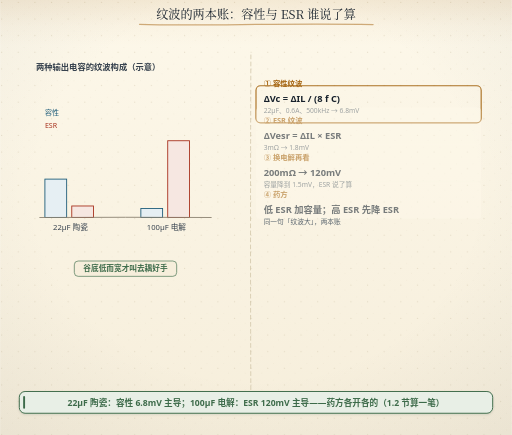
t = 0.00 s
t = 1.75 s: frame unchanged from t = 0.00 s, image omitted
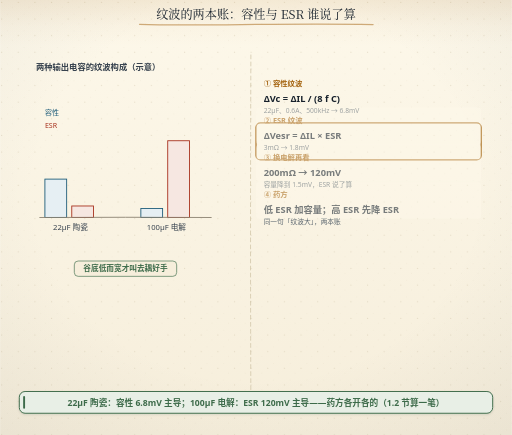
t = 3.50 s
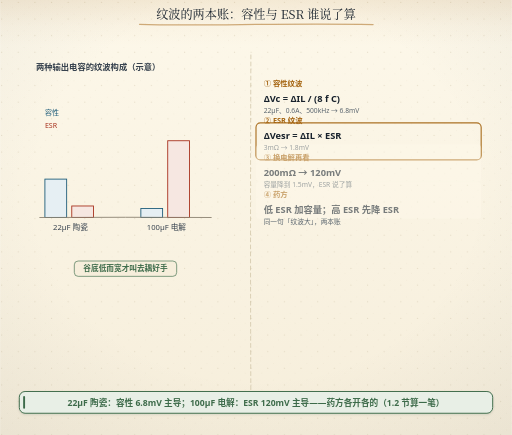
t = 5.25 s
t = 6.44 s: frame unchanged from t = 5.25 s, image omitted
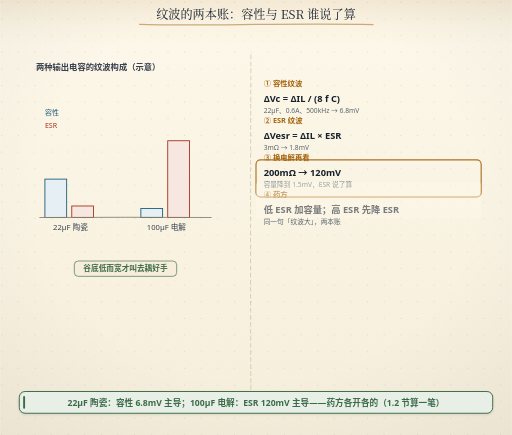
t = 8.75 s

The animated SVG that drew these frames (rendered in a browser with its animation timeline set to each time). Animation: 4 SMIL elements (animate=4); frames cover the first 8.75 s, repeats indefinitely.

<svg xmlns="http://www.w3.org/2000/svg" width="800" height="680" viewBox="0 0 800 680" role="img" aria-labelledby="ttl">
<title id="ttl">纹波的两本账：容性与 ESR 谁说了算</title>
<desc>纹波的两本账：容性与 ESR 谁说了算</desc>
<defs>
<linearGradient id="bgL" x1="0" y1="0" x2="0" y2="1">
<stop offset="0" stop-color="#fdf8ea"/><stop offset="1" stop-color="#f6eedb"/>
</linearGradient>
<linearGradient id="bgD" x1="0" y1="0" x2="0" y2="1">
<stop offset="0" stop-color="#141310"/><stop offset="1" stop-color="#1d1a14"/>
</linearGradient>
<radialGradient id="vig" cx="0.5" cy="0.44" r="0.78">
<stop offset="0.55" stop-color="#16202b" stop-opacity="0"/>
<stop offset="1" stop-color="#16202b" stop-opacity="0.055"/>
</radialGradient>
<linearGradient id="hdr" x1="0" y1="0" x2="0" y2="1">
<stop offset="0" stop-color="#a4630f" stop-opacity="0.10"/>
<stop offset="0.55" stop-color="#a4630f" stop-opacity="0.028"/>
<stop offset="1" stop-color="#a4630f" stop-opacity="0"/>
</linearGradient>
<linearGradient id="hdrD" x1="0" y1="0" x2="0" y2="1">
<stop offset="0" stop-color="#dcab63" stop-opacity="0.13"/>
<stop offset="0.55" stop-color="#dcab63" stop-opacity="0.04"/>
<stop offset="1" stop-color="#dcab63" stop-opacity="0"/>
</linearGradient>
<pattern id="dots" width="26" height="26" patternUnits="userSpaceOnUse">
<circle cx="2.5" cy="3.5" r="0.9" fill="#c9bb9d"/>
<circle cx="19" cy="11" r="0.55" fill="#c9bb9d" opacity="0.7"/>
<circle cx="11.5" cy="22" r="0.6" fill="#c9bb9d" opacity="0.55"/>
</pattern>
<filter id="soft" x="-40%" y="-40%" width="180%" height="180%">
<feDropShadow dx="0" dy="1.4" stdDeviation="2" flood-color="#16202b" flood-opacity="0.13"/>
</filter>
<filter id="pglow" x="-70%" y="-70%" width="240%" height="240%">
<feGaussianBlur stdDeviation="1.7" result="b"/>
<feMerge><feMergeNode in="b"/><feMergeNode in="SourceGraphic"/></feMerge>
</filter>
</defs>
<rect class="page-bg" width="800" height="680" fill="url(#bgL)"/>
<rect class="page-grain" width="800" height="680" fill="url(#dots)"/>
<rect class="page-vig" width="800" height="680" fill="url(#vig)"/>
<rect class="page-hdr" width="800" height="72" fill="url(#hdr)"/>
<style>
text{font-family:"Segoe UI","Microsoft YaHei","PingFang SC","Hiragino Sans GB","Noto Sans CJK SC","Source Han Sans SC","Noto Sans SC",sans-serif;}
line,path,polyline,polygon{stroke-linecap:round;stroke-linejoin:round}
.page-bg{fill:url(#bgL)}
.page-grain{opacity:.5}
.page-vig{opacity:1}
.page-hdr{fill:url(#hdr)}
@media (prefers-color-scheme: dark){
.page-bg{fill:url(#bgD)}
.page-grain{opacity:.34}
.page-vig{opacity:.5}
.page-hdr{fill:url(#hdrD)}
[fill="#fdf8ea"]{fill:#141310}
[stroke="#fdf8ea"]{stroke:#141310}
[fill="#f6eedb"]{fill:#1d1a14}
[stroke="#f6eedb"]{stroke:#1d1a14}
[fill="#e0d3b8"]{fill:#3b3529}
[stroke="#e0d3b8"]{stroke:#3b3529}
[fill="#c9bb9d"]{fill:#4a4436}
[stroke="#c9bb9d"]{stroke:#4a4436}
[fill="#16202b"]{fill:#ece4d3}
[stroke="#16202b"]{stroke:#ece4d3}
[fill="#37424e"]{fill:#cfc6b4}
[stroke="#37424e"]{stroke:#cfc6b4}
[fill="#5b666f"]{fill:#a79e8b}
[stroke="#5b666f"]{stroke:#a79e8b}
[fill="#8b8272"]{fill:#857c6c}
[stroke="#8b8272"]{stroke:#857c6c}
text[fill="#fdf8ea"]{fill:#f9f3e3}
[fill="#e6eff3"]{fill:#17262e}
[fill="#e4f1f3"]{fill:#15262a}
[fill="#e8efe6"]{fill:#182418}
[fill="#f6e7e1"]{fill:#281a16}
[fill="#f7eedb"]{fill:#292114}
[fill="#efe8ee"]{fill:#241c22}
text[fill="#1f5d7a"]{fill:#7fb7cf}
:is(rect,circle,path,line,polygon,polyline,ellipse,g)[fill="#1f5d7a"]{fill:#2b4d5f}
[stroke="#1f5d7a"]{stroke:#6fa3b9}
text[fill="#2f7f96"]{fill:#8ac9d8}
:is(rect,circle,path,line,polygon,polyline,ellipse,g)[fill="#2f7f96"]{fill:#2b5660}
[stroke="#2f7f96"]{stroke:#77b2c1}
text[fill="#3d6b4a"]{fill:#98c096}
:is(rect,circle,path,line,polygon,polyline,ellipse,g)[fill="#3d6b4a"]{fill:#2f4a33}
[stroke="#3d6b4a"]{stroke:#7aa87c}
text[fill="#a8321f"]{fill:#e0907a}
:is(rect,circle,path,line,polygon,polyline,ellipse,g)[fill="#a8321f"]{fill:#55231b}
[stroke="#a8321f"]{stroke:#c07a63}
text[fill="#a4630f"]{fill:#dcab63}
:is(rect,circle,path,line,polygon,polyline,ellipse,g)[fill="#a4630f"]{fill:#553a17}
[stroke="#a4630f"]{stroke:#c08a45}
text[fill="#6b3f63"]{fill:#c4a2bf}
:is(rect,circle,path,line,polygon,polyline,ellipse,g)[fill="#6b3f63"]{fill:#452c40}
[stroke="#6b3f63"]{stroke:#a17c9b}
}
</style>
<path d="M218 38 c 91 3.4 219 -2.6 365 0.4" fill="none" stroke="#a4630f" stroke-width="2.1" stroke-linecap="round" opacity="0.5"/>
<text x="400" y="29" text-anchor="middle" font-size="19" font-weight="bold" fill="#16202b" style="font-family:'KaiTi','STKaiti','Kaiti SC','LXGW WenKai','Noto Serif CJK SC','Source Han Serif SC','Songti SC','SimSun','Noto Serif SC',serif;font-weight:400">纹波的两本账：容性与 ESR 谁说了算</text>
<path d="M392 86 Q390.86 361.00 392 636" fill="none" stroke="#c9bb9d" stroke-width="1" stroke-dasharray="6,5"/>
<text x="56" y="110" font-size="13" font-weight="bold" fill="#37424e">两种输出电容的纹波构成（示意）</text>
<rect x="70" y="280" width="34" height="60" fill="#e6eff3" stroke="#1f5d7a" stroke-width="1.4"/>
<rect x="112" y="322" width="34" height="18" fill="#f6e7e1" stroke="#a8321f" stroke-width="1.4"/>
<text x="110" y="360" text-anchor="middle" font-size="12" fill="#37424e">22µF 陶瓷</text>
<rect x="220" y="326" width="34" height="14" fill="#e6eff3" stroke="#1f5d7a" stroke-width="1.4"/>
<rect x="262" y="220" width="34" height="120" fill="#f6e7e1" stroke="#a8321f" stroke-width="1.4"/>
<text x="260" y="360" text-anchor="middle" font-size="12" fill="#37424e">100µF 电解</text>
<text x="70" y="180" font-size="11" fill="#1f5d7a">容性</text>
<text x="70" y="200" font-size="11" fill="#a8321f">ESR</text>
<path d="M62 340 Q196.00 339.28 330 340" fill="none" stroke="#8b8272" stroke-width="1.4"/>
<rect x="116" y="408" width="160" height="24" rx="6" fill="#f6eedb" stroke="#3d6b4a" stroke-width="1"/><text x="196" y="424" text-anchor="middle" font-size="12" font-weight="bold" fill="#3d6b4a">谷底低而宽才叫去耦好手</text><rect x="400" y="110" width="352" height="58" rx="7" fill="none" stroke="#a4630f" stroke-width="1.8" opacity="0.9"><animate attributeName="y" values="134;192;250;308;308" keyTimes="0;0.25;0.5;0.75;1" calcMode="discrete" dur="14s" repeatCount="indefinite"/></rect>
<text x="412" y="134" font-size="11.5" font-weight="bold" fill="#a4630f">① 容性纹波</text><text x="412" y="159" font-size="14.5" font-weight="bold" fill="#16202b">ΔVc = ΔIL / (8 f C)</text><text x="412" y="176" font-size="10.5" fill="#5b666f">22µF、0.6A、500kHz → 6.8mV</text>
<text x="412" y="192" font-size="11.5" font-weight="bold" fill="#a4630f">② ESR 纹波</text><text x="412" y="217" font-size="14.5" font-weight="bold" fill="#16202b">ΔVesr = ΔIL × ESR</text><text x="412" y="234" font-size="10.5" fill="#5b666f">3mΩ → 1.8mV</text><rect x="400" y="168" width="352" height="58" rx="6" fill="#fdf8ea" opacity="0"><animate attributeName="opacity" values="0.42;0.42;0;0" keyTimes="0;0.25;0.28;1" dur="14s" repeatCount="indefinite"/></rect>
<text x="412" y="250" font-size="11.5" font-weight="bold" fill="#a4630f">③ 换电解再看</text><text x="412" y="275" font-size="14.5" font-weight="bold" fill="#16202b">200mΩ → 120mV</text><text x="412" y="292" font-size="10.5" fill="#5b666f">容量降到 1.5mV，ESR 说了算</text><rect x="400" y="226" width="352" height="58" rx="6" fill="#fdf8ea" opacity="0"><animate attributeName="opacity" values="0.42;0.42;0;0" keyTimes="0;0.5;0.53;1" dur="14s" repeatCount="indefinite"/></rect>
<text x="412" y="308" font-size="11.5" font-weight="bold" fill="#a4630f">④ 药方</text><text x="412" y="333" font-size="14.5" font-weight="bold" fill="#16202b">低 ESR 加容量；高 ESR 先降 ESR</text><text x="412" y="350" font-size="10.5" fill="#5b666f">同一句「纹波大」，两本账</text><rect x="400" y="284" width="352" height="58" rx="6" fill="#fdf8ea" opacity="0"><animate attributeName="opacity" values="0.42;0.42;0;0" keyTimes="0;0.75;0.78;1" dur="14s" repeatCount="indefinite"/></rect>
<g><rect x="30" y="612" width="740" height="34.0" rx="9" fill="#e8efe6" stroke="#3d6b4a" stroke-width="1.5" filter="url(#soft)"/><rect x="36" y="619" width="3" height="20.0" rx="1.5" fill="#3d6b4a"/><text x="400" y="634.0" text-anchor="middle" font-size="13.5" font-weight="bold" fill="#3d6b4a">22µF 陶瓷：容性 6.8mV 主导；100µF 电解：ESR 120mV 主导——药方各开各的（1.2 节算一笔）</text></g></svg>
